Run: headless pygame with SDL's dummy video driver; simulated clock (each Clock.tick advances the game by its frame time, no real sleeping); random seed 0; keys injected as events and as key.get_pressed() state; no mouse input.
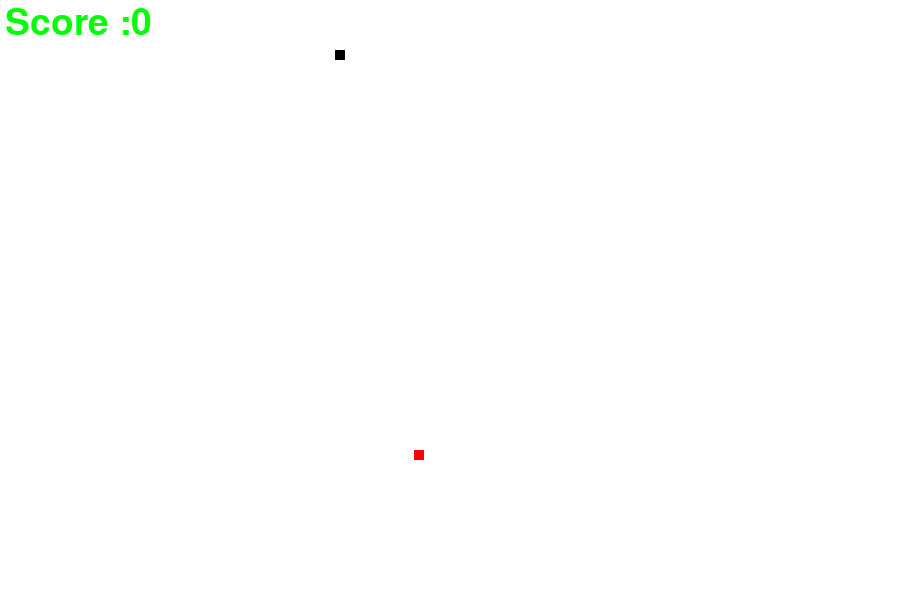
Frame 1 of 4 · flips 1–60 · no input
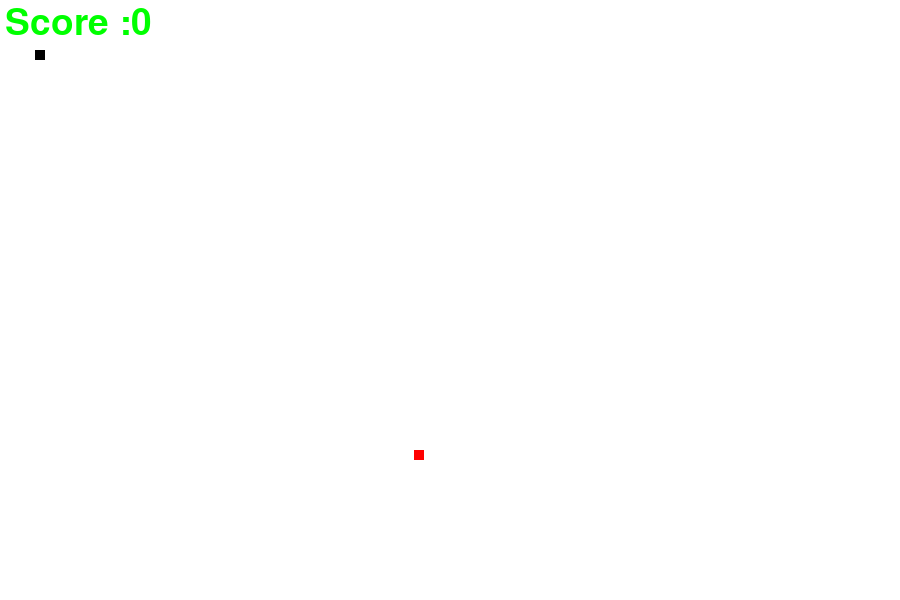
Frame 2 of 4 · flips 61–180 · tapped SPACE, RETURN · held RIGHT (→), D
Frame 3 of 4 · flips 181–300 · held DOWN (↓), S · screen unchanged from frame 2, image omitted
Frame 4 of 4 · flips 301–420 · held LEFT (←), A, UP (↑), W · screen unchanged from frame 3, image omitted

The pygame program that drew these frames:

import random

import pygame
pygame.init()
screen_width = 900
screen_height = 600

# Creating window
gameWindow = pygame.display.set_mode((screen_width,screen_height))
# Game Title
pygame.display.set_caption("Snakes with Harry")
pygame.display.update() # whenever you want to see the change in your window

# Colors - RGB
white = (255,255,255)
red = (255,0,0)
black = (0,0,0)
green = (0,255,0)

# Game specific varaibles
exit_game = False
game_over = False
snake_x = 40
snake_y = 50
init_velocity = 5
velocity_x = init_velocity
velocity_y = 0
food_x = random.randint(20,screen_width-20)
food_y = random.randint(20,screen_height-20)
score = 0
snake_size = 10
fps = 60

clock = pygame.time.Clock()
font = pygame.font.SysFont(None, 55)
def text_screen(text,color,x,y):
    screen_text = font.render(text, True, color)
    gameWindow.blit(screen_text,[x,y])

def plot_snake(gameWindow, color, snk_list, snake_size):
    for x,y in snk_list:
        pygame.draw.rect(gameWindow, color, [x, y, snake_size, snake_size])

snk_list = []
snk_length = 1


# Creating a game loop
while not exit_game:
    for event in pygame.event.get():
        if event.type == pygame.QUIT:
            exit_game = True

        if event.type == pygame.KEYDOWN:
            if event.key == pygame.K_RIGHT and velocity_x != -init_velocity:
                velocity_x = init_velocity
                velocity_y = 0
            if event.key == pygame.K_LEFT and velocity_x != init_velocity:
                velocity_x = -init_velocity
                velocity_y = 0
            if event.key == pygame.K_UP and velocity_y != init_velocity:
                velocity_x = 0
                velocity_y = -init_velocity
            if event.key == pygame.K_DOWN and velocity_y != -init_velocity:
                velocity_x = 0
                velocity_y = init_velocity

    snake_x += velocity_x
    snake_y += velocity_y
    if snake_x==(-10):
        snake_x = screen_width -10
    elif snake_x==(screen_width+10):
        snake_x = 10
    elif snake_y==(-10):
        snake_y = screen_height - 10
    elif snake_y==(screen_height+10):
        snake_y = 10

    # print(snake_x,snake_y)
    if abs(snake_x-food_x)<10 and abs(snake_y-food_y)<10:
        score += 1
        # init_velocity += 1
        snk_length += 5
        # print("Score :",score*10)
        food_x = random.randint(20, screen_width - 20)
        food_y = random.randint(20, screen_height - 20)
    gameWindow.fill(white)
    text_screen("Score :" + str(score * 10), green, 5, 5)
    pygame.draw.rect(gameWindow, red, [food_x, food_y, 10, 10])

    head = []
    head.append(snake_x)
    head.append(snake_y)
    snk_list.append(head)

    if len(snk_list) > snk_length:
        del snk_list[0]
    # pygame.draw.rect(gameWindow,black,[snake_x,snake_y,snake_size,snake_size])

    plot_snake(gameWindow, black, snk_list, snake_size)
    pygame.display.update()
    clock.tick(fps)
pygame.quit()
quit()
